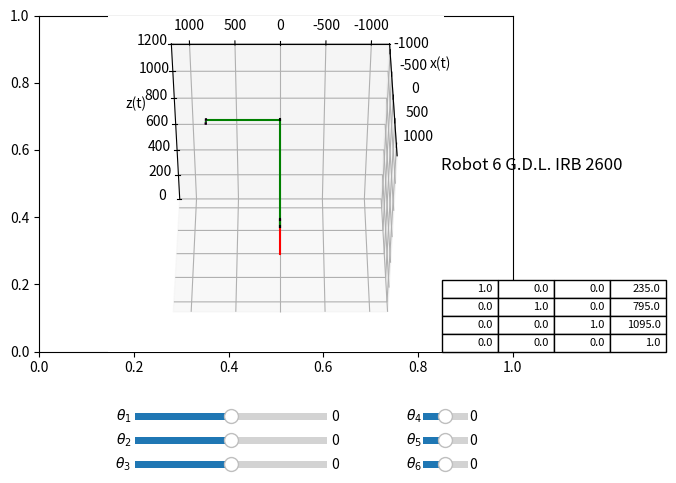

The matplotlib source for this figure:

# Importamos las librerías para el programa
import numpy as np #Importamos la librería numpy como np para vectores y matrices
import matplotlib.pyplot as plt # Importamos matplotlib como plt para graficar
from mpl_toolkits import mplot3d # Importamos mplot3d desde mplt_toolkits subpaquete de la librería de graficación para 3D
from matplotlib import cm # Importamos cm desde matplotlib subpaquete para la graficación
from matplotlib.widgets import Slider # Subpaquete para agregar las barras de control del robot

# Graficación en 3d
fig, ax = plt.subplots() # Creamos una figura y sus ejes
plt.subplots_adjust(left = 0, bottom = 0.3, right =0.74, top = 1) # Ubicamos la figura
ax = plt.axes(projection = "3d") # Establecemos los ejes como 3 dimensiones


######################  FUNCIONES DE MATRICES DE TRASLACIÓN   #########################################

# X
def matriz_traslacion_x(x): # Definimos la matriz de traslación en x
	traslacion_x = np.array([[1,0,0,x], # Primera fila de la matriz de traslación
						   [0,1,0,0], # Segunda fila de la matriz de traslación
						   [0,0,1,0], # Tercera fila de la matriz de traslación	   
						   [0,0,0,1]]) # Cuarta fila de la matriz de traslación
	return traslacion_x # Devolvemos la matriz de traslación en x

# Y
def matriz_traslacion_y(y):  # Definimos la matriz de traslación en y
	traslacion_y = np.array([[1,0,0,0], # Primera fila de la matriz de traslación
						   [0,1,0,y], # Segunda fila de la matriz de traslación
						   [0,0,1,0], # Tercera fila de la matriz de traslación	   
						   [0,0,0,1]]) # Cuarta fila de la matriz de traslación
	return traslacion_y # Devolvemos la matriz de traslación en y

# Z
def matriz_traslacion_z(z):  # Definimos la matriz de traslación en z
	traslacion_z = np.array([[1,0,0,0], # Primera fila de la matriz de traslación
						   [0,1,0,0], # Segunda fila de la matriz de traslación
						   [0,0,1,z], # Tercera fila de la matriz de traslación	   
						   [0,0,0,1]]) # Cuarta fila de la matriz de traslación
	return traslacion_z # Devolvemos la matriz de traslación en z



######################  FUNCIONES DE MATRICES DE ROTACIÓN   #########################################

# X
def matriz_rotacion_x(grados_x): #Definimos la función de rotación en x
	rad = grados_x/180*np.pi # Conversión a grados
	matriz_rotacion_x = np.array([[1, 0, 0,0], #Matriz de rotación primera fila
						  [0,  np.cos(rad), -np.sin(rad),0], #Matriz de rotación segunda fila
						  [0,np.sin(rad),np.cos(rad),0], #Matriz de rotación terca fila
						  [0,0,0,1]]) # Cuarta fila de la matriz

	return matriz_rotacion_x #Devuelvo la matriz de rotación en x

# Y
def matriz_rotacion_y(grados_y): #Definimos la función de rotación en y
	rad = grados_y/180*np.pi # Conversión a grados
	matriz_rotacion_y = np.array([[np.cos(rad), 0, -np.sin(rad),0], #Matriz de rotación primera fila
						  [0,  1, 0,0], #Matriz de rotación segunda fila
						  [np.sin(rad), 0, np.cos(rad),0], #Matriz de rotación terca fila
						  [0,0,0,1]]) # Cuarta fila de la matriz

	return matriz_rotacion_y #Devuelvo la matriz de rotación en y

# Z
def matriz_rotacion_z(grados_z): #Definimos la función de rotación en z
	rad = grados_z/180*np.pi # Conversión a grados
	rotacion_z = np.array([[np.cos(rad),-np.sin(rad),0,0],  #Matriz de rotación primera fila
							[np.sin(rad),np.cos(rad),0,0], #Matriz de rotación segunda fila
								[0,0,1,0], #Matriz de rotación terca fila
								[0,0,0,1]]) # Cuarta fila de la matriz
	return rotacion_z # devolvemos la matriz de rotación en z


# Configutación de la gráfica
def configuracion_grafica(): # función de configuración de la gráfica
	plt.title("Robot 6 G.D.L. IRB 2600",x=2, y=12) # Título de la gráfica
	ax.set_xlim(-0,1200) # Límites en el eje x
	ax.set_ylim(-1200,1200) # Límites en el eje y
	ax.set_zlim(-1200,1200) # Límites en el eje z

	ax.set_xlabel("z(t)") # Nombre del eje x
	ax.set_ylabel("y(t)") # Nombre del eje y
	ax.set_zlabel("x(t)") # Nombre del eje z
	ax.view_init(elev = 134, azim = -180) # # Tipo de vista de la gráfica

def sistema_coordenadas(a,b,c,a_f,b_f,c_f):
	x = [a,a_f] 
	y = [b,b_f]
	z = [c,c_f]

	ax.plot3D(x,[b,b],[c,c],color="red") # X
	ax.plot3D([a,a],y,[c,c],color="blue") # Y
	ax.plot3D([a,a],[b,b],z,color="green") # Z

# Sistema de coordenadas móvil para la matriz de rotación
def sistema_coordenadas_movil(matriz_rotacion): # definimos la matriz
	r_11 = matriz_rotacion[0,0] # Columna 0, Fila 0
	r_12 = matriz_rotacion[1,0] # Columna 1, Fila 0
	r_13 = matriz_rotacion[2,0] # Columna 2, Fila 0
	r_21 = matriz_rotacion[0,1] # Columna 0, Fila 1
	r_22 = matriz_rotacion[1,1] # Columna 1, Fila 1
	r_23 = matriz_rotacion[2,1] # Columna 2, Fila 1
	r_31 = matriz_rotacion[0,2] # Columna 0, Fila 2
	r_32 = matriz_rotacion[1,2] # Columna 1, Fila 2
	r_33 = matriz_rotacion[2,2] # Columna 2, Fila 2

	dx = matriz_rotacion[0,3] # Columna 0, Fila 3
	dy = matriz_rotacion[1,3] # Columna 1, Fila 3
	dz = matriz_rotacion[2,3] # Columna 2, Fila 3
	
	# Sistema que va a mover
	ax.plot3D([dz,dz+r_13],[dy,dy+r_12],[dx,dx+r_11], color="m") # X 
	ax.plot3D([dz,dz+r_23],[dy,dy+r_22],[dx,dx+r_21], color="c") # Y
	ax.plot3D([dz,dz+r_33],[dy,dy+r_32],[dx,dx+r_31], color="k") # Z


def denavit_hatemberg(theta_i,d_i,a_i,alpha_i):
	MT = matriz_rotacion_z(theta_i)@matriz_traslacion_z(d_i)@matriz_traslacion_x(a_i)@matriz_rotacion_x(alpha_i)
	return MT


def robot_abb_irb2600(theta_1,theta_2,theta_3,theta_4,theta_5,theta_6):
	A0 = np.eye(4)
	#A_0_1 = denavit_hatemberg(theta_1,d1,a1,alpha_1)
	#A_0_1 = denavit_hatemberg(theta_2,d2,a2,alpha_2)
	#A_0_1 = denavit_hatemberg(theta_3,d3,a3,alpha_3)
	#A_0_1 = denavit_hatemberg(theta_4,d4,a4,alpha_4)
	#A_0_1 = denavit_hatemberg(theta_5,d5,a5,alpha_5)
	#A_0_1 = denavit_hatemberg(theta_6,d6,a6,alpha_6)

	A_0_1 = denavit_hatemberg(theta_1,280,0,0)
	A_1_2 = denavit_hatemberg(theta_2,0,150,0)
	A_2_3 = denavit_hatemberg(theta_3,815,0,0)
	A_3_4 = denavit_hatemberg(theta_4,0,0,-90)
	A_4_5 = denavit_hatemberg(theta_5,795,0,90)
	A_5_6 = denavit_hatemberg(theta_6,0,85,0)

	A_0_2 = A_0_1@A_1_2
	A_0_3 = A_0_2@A_2_3
	A_0_4 = A_0_3@A_3_4
	A_0_5 = A_0_4@A_4_5
	A_0_6 = A_0_5@A_5_6
	
	ax.plot3D([A0[2,3],A_0_1[2,3]],[A0[1,3],A_0_1[1,3]],[A0[0,3],A_0_1[0,3]], color="red")
	ax.plot3D([A_0_1[2,3],A_0_2[2,3]],[A_0_1[1,3],A_0_2[1,3]],[A_0_1[0,3],A_0_2[0,3]], color="green")
	ax.plot3D([A_0_2[2,3],A_0_3[2,3]],[A_0_2[1,3],A_0_3[1,3]],[A_0_2[0,3],A_0_3[0,3]], color="green")
	ax.plot3D([A_0_3[2,3],A_0_4[2,3]],[A_0_3[1,3],A_0_4[1,3]],[A_0_3[0,3],A_0_4[0,3]], color="green")
	ax.plot3D([A_0_4[2,3],A_0_5[2,3]],[A_0_4[1,3],A_0_5[1,3]],[A_0_4[0,3],A_0_5[0,3]], color="green")
	ax.plot3D([A_0_5[2,3],A_0_6[2,3]],[A_0_5[1,3],A_0_6[1,3]],[A_0_5[0,3],A_0_6[0,3]], color="green")
	
	sistema_coordenadas_movil(A0) # sistema móvil de la base
	sistema_coordenadas_movil(A_0_1) # sistema móvil del eslabón 1
	sistema_coordenadas_movil(A_0_2) # sistema móvil del eslabón 2
	sistema_coordenadas_movil(A_0_3)
	sistema_coordenadas_movil(A_0_4)
	sistema_coordenadas_movil(A_0_5)
	sistema_coordenadas_movil(A_0_6)

	return A_0_6

def actualizacion_juntas(val):
	
	ax.cla() # Limpia la gráfica
	configuracion_grafica()
	theta_1 = sld_angulo_1.val
	theta_2 = sld_angulo_2.val
	theta_3 = sld_angulo_3.val
	theta_4 = sld_angulo_4.val
	theta_5 = sld_angulo_5.val
	theta_6 = sld_angulo_6.val
	Matriz_TH = robot_abb_irb2600(theta_1,theta_2,theta_3,theta_4,theta_5,theta_6) #theta_1, d1=0, a1=10, alpha_1=0, theta_2, d2=0, a2=7, alpha_2=0
	x = 0
	y = 0
	while x<4:
		while y<4:
			tabla._cells[(x,y)]._text.set_text(np.round(Matriz_TH[x,y],3))
			y=y+1
		y=0
		x= x+1
	plt.draw()
	plt.pause(1e-3)


ax1 = plt.axes([0.15,0.15,0.3,0.03])
ax2 = plt.axes([0.15,0.1,0.3,0.03])
ax3 = plt.axes([0.15,0.05,0.3,0.03])
ax4 = plt.axes([0.6,0.15,0.07,0.03])
ax5 = plt.axes([0.6,0.1,0.07,0.03])
ax6 = plt.axes([0.6,0.05,0.07,0.03])

ax_table = plt.axes([0.63,0.3,0.07,0.03])

sld_angulo_1 = Slider(ax1,r'$\theta_1$',-180,180,valinit=0)	
sld_angulo_2 = Slider(ax2,r'$\theta_2$',-180,180,valinit=0)	
sld_angulo_3 = Slider(ax3,r'$\theta_3$',-180,180,valinit=0)	
sld_angulo_4 = Slider(ax4,r'$\theta_4$',-180,180,valinit=0)	
sld_angulo_5 = Slider(ax5,r'$\theta_5$',-180,180,valinit=0)	
sld_angulo_6 = Slider(ax6,r'$\theta_6$',-180,180,valinit=0)	


configuracion_grafica()
#Matriz_TH = robot_RR(45,0,10,0,45,0,7,0)
Matriz_TH = robot_abb_irb2600(0,0,0,0,0,0)

tabla = plt.table(cellText=np.round(Matriz_TH,3),bbox=[0,0,5,5],loc='center')
tabla.auto_set_font_size(False)
tabla.set_fontsize(8)
ax_table.axis('off')


sld_angulo_1.on_changed(actualizacion_juntas)
sld_angulo_2.on_changed(actualizacion_juntas)
sld_angulo_3.on_changed(actualizacion_juntas)
sld_angulo_4.on_changed(actualizacion_juntas)
sld_angulo_5.on_changed(actualizacion_juntas)
sld_angulo_6.on_changed(actualizacion_juntas)


plt.show()

